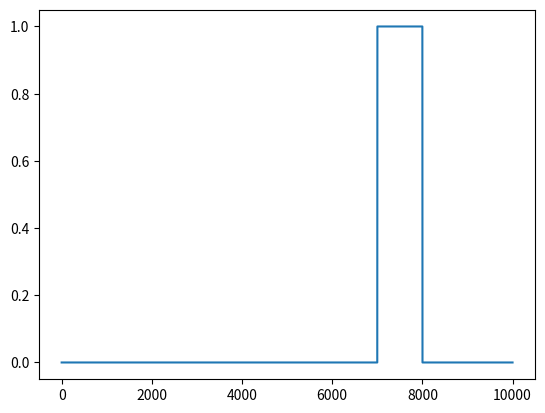

Generate this figure with matplotlib:
import matplotlib.pyplot as plt
import numpy as np

sample = 10000
sample1 = 7000
sample2 = 1000
sample3 = 2000

t = np.arange(sample)

y1 = np.zeros(sample1)
y2 = np.ones(sample2)
y3 = np.zeros(sample3)
y = np.concatenate((y1, y2, y3))
print(len(y))
plt.plot(t, y)
plt.show()
